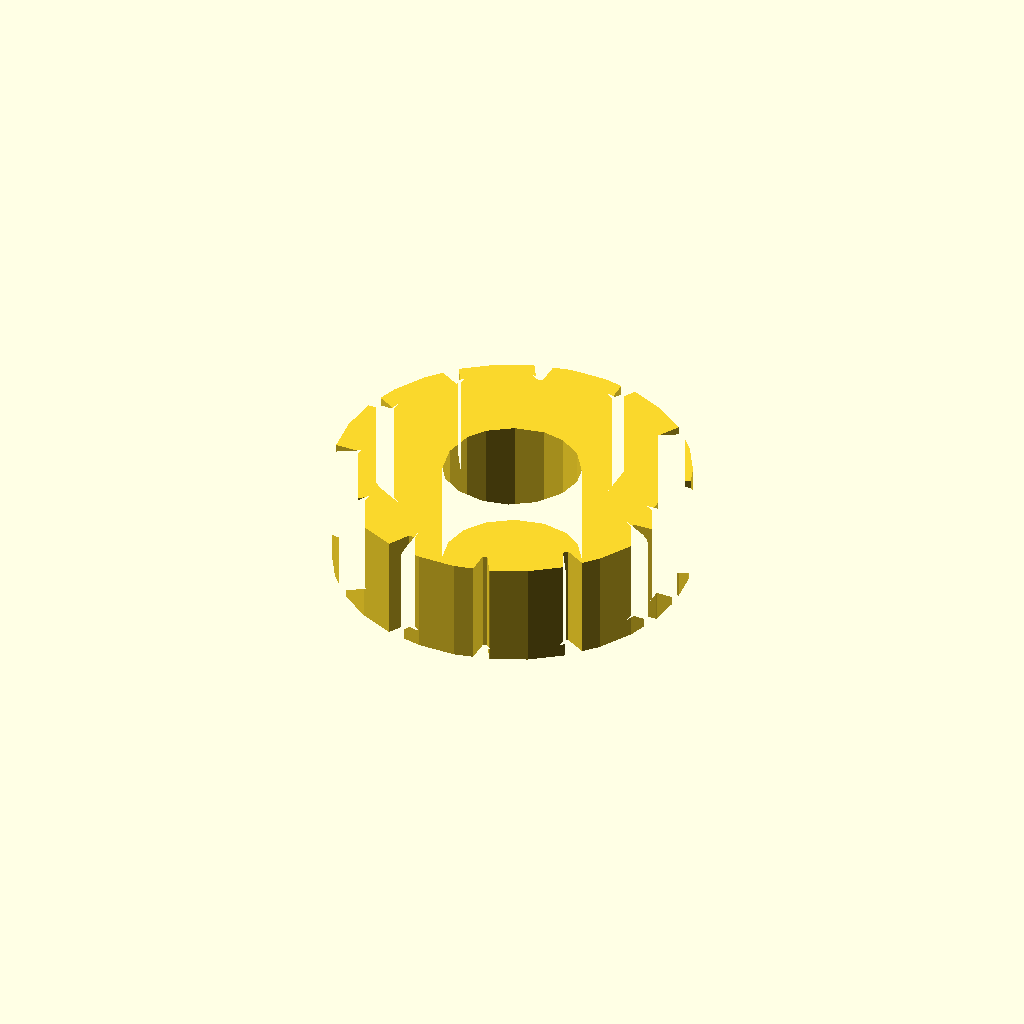
Cell 1 — every parameter at its default value.
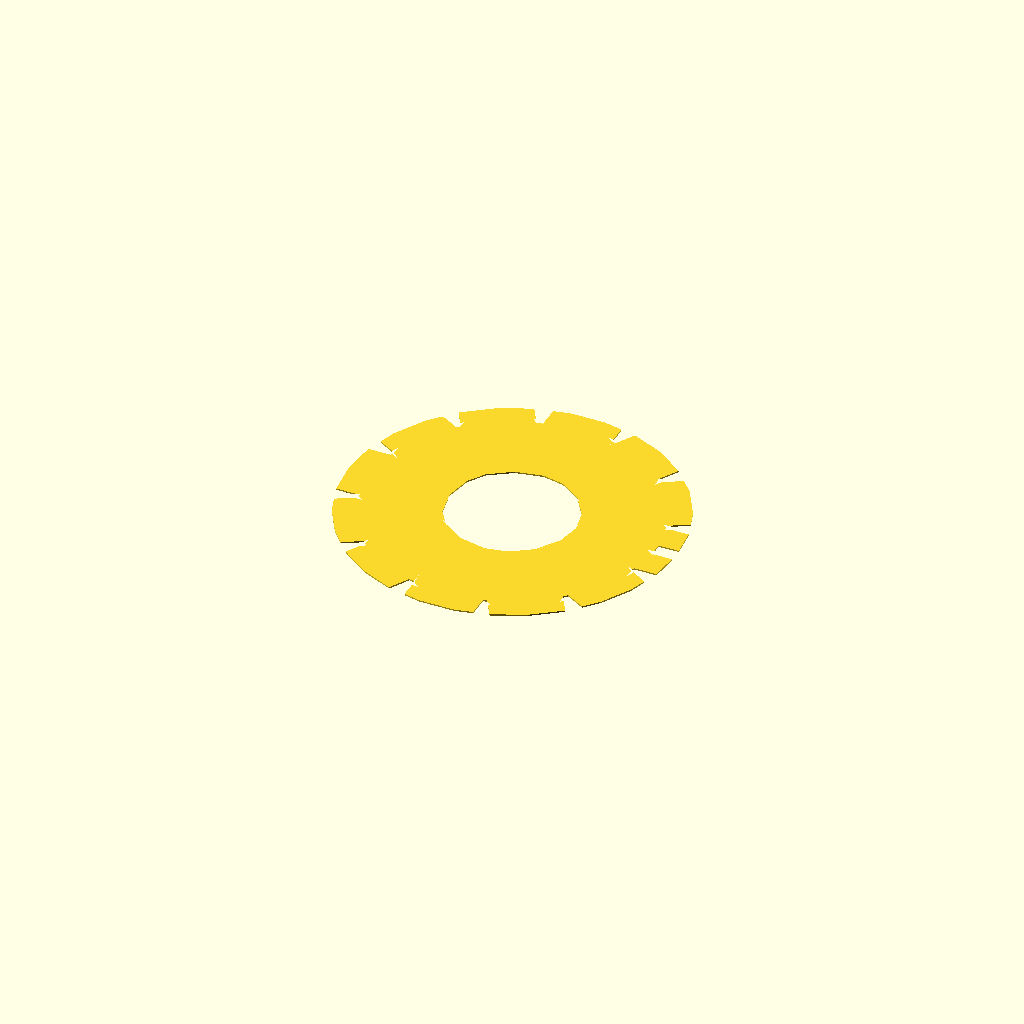
Cell 2: thickness = 0.1 (everything else at default).
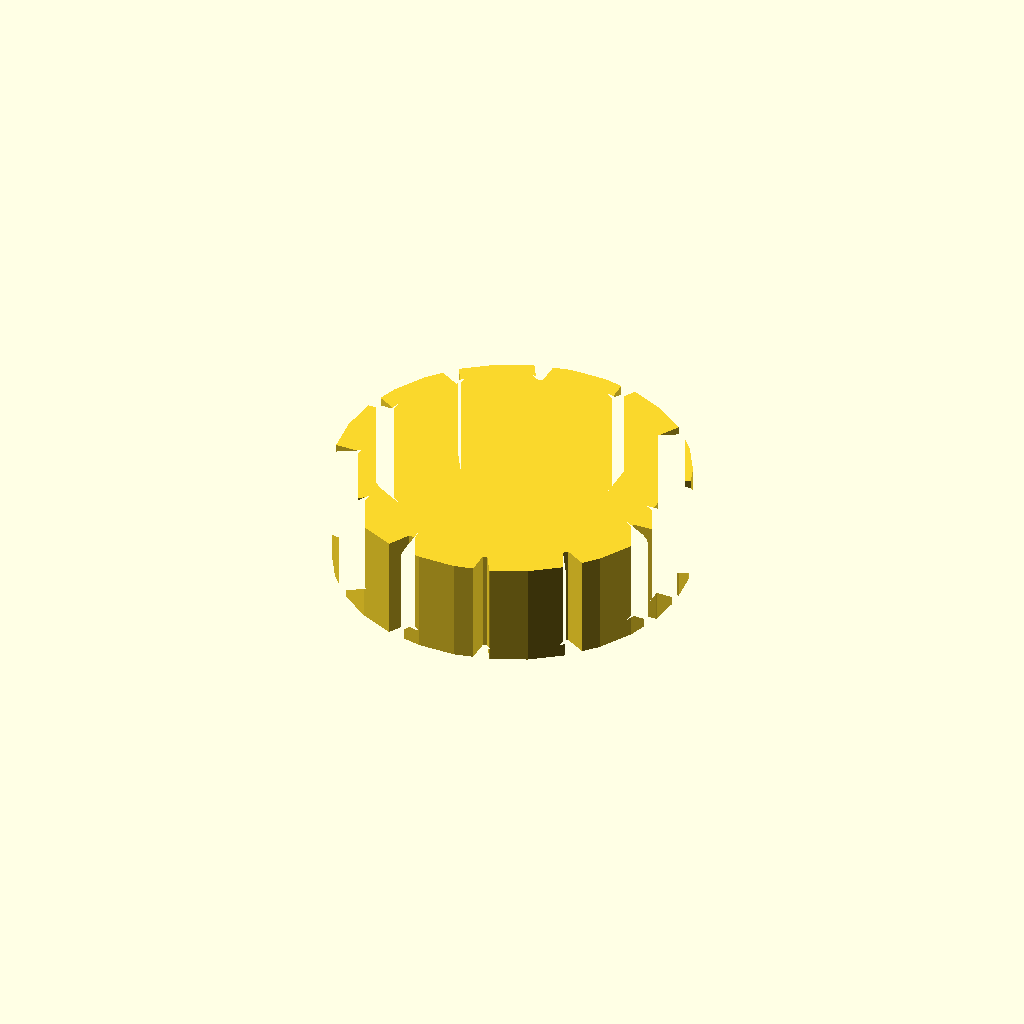
Cell 3: bore_d = 0.1 (everything else at default).
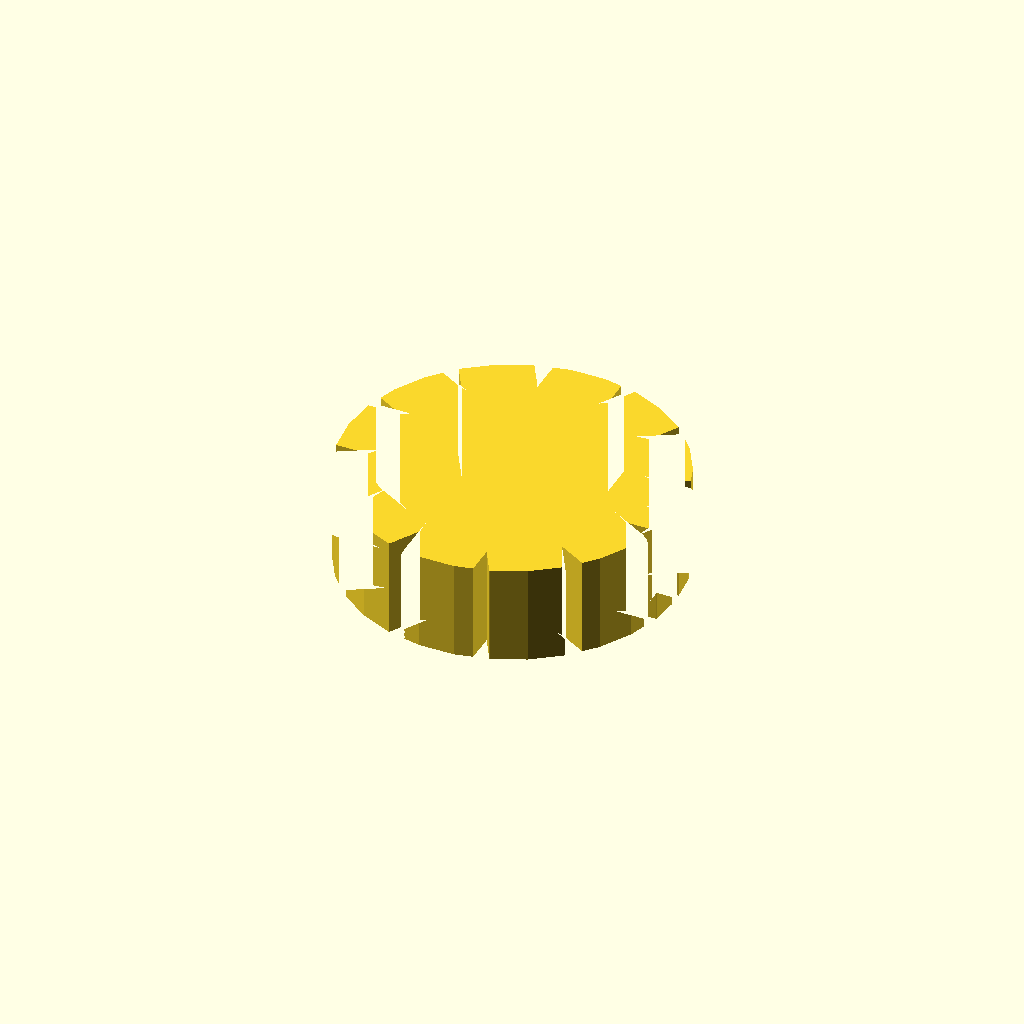
Cell 4 — root_od set to 0.1, the other parameters unchanged.
One fixed orthographic camera (rotation 55°, 0°, 25°; colour scheme Cornfield) for every cell.
The OpenSCAD source (results/slice100k/craft/scad/1036395.scad):
// Parameters
bbox_xy = 23.46; //[11.73:46.92:0.01]
thickness = 7.0; //[3.5:14.0:0.1]
bore_d = 10.0; //[5.0:20.0:0.1]
root_od = 19.5; //[9.75:39.0:0.1]
tip_od = 23.46; //[11.73:46.92:0.01]
tooth_count = 12; //[6:48:1]
tooth_arc_width = 4.0; //[2.0:8.0:0.1]
tooth_radial_height = 1.98; //[0.99:3.96:0.01]
overlap = 0.8; //[0.5:2.0:0.1]
chamfer_z = 0.6; //[0.3:1.2:0.05]
chamfer_r = 0.6; //[0.3:1.2:0.05]
fillet_r = 0.5; //[0.25:1.0:0.05]
notch_w = 2.0; //[1.0:4.0:0.1]
notch_depth = 1.2; //[0.6:2.4:0.1]

// Base shapes
module tooth_root_outer_diameter_reference() {
  cylinder(r=root_od/2, h=thickness, center=true);
}

module tooth_tip_outer_diameter_reference() {
  cylinder(r=tip_od/2, h=thickness, center=true);
}

module center_through_bore() {
  cylinder(r=bore_d/2, h=thickness + 2*overlap, center=true);
}

module tooth_base_rect() {
  translate([(root_od/2) + ((((tip_od - root_od)/2) + overlap)/2) - overlap, 0, 0])
    cube([((tip_od - root_od)/2) + overlap, tooth_arc_width, thickness], center=true);
}

module edge_chamfer_outer_top() {
  translate([0, 0, (thickness/2) - (chamfer_z/2) + overlap])
    cylinder(r1=tip_od/2 + chamfer_r, r2=tip_od/2, h=chamfer_z, center=true);
}

module edge_chamfer_outer_bottom() {
  translate([0, 0, (-thickness/2) + (chamfer_z/2) - overlap])
    cylinder(r1=tip_od/2 + chamfer_r, r2=tip_od/2, h=chamfer_z, center=true);
}

module tooth_tip_chamfer_top() {
  translate([0, 0, (thickness/2) - (chamfer_z/2) + overlap])
    cylinder(r1=tip_od/2 + chamfer_r, r2=tip_od/2, h=chamfer_z, center=true);
}

module tooth_tip_chamfer_bottom() {
  translate([0, 0, (-thickness/2) + (chamfer_z/2) - overlap])
    cylinder(r1=tip_od/2 + chamfer_r, r2=tip_od/2, h=chamfer_z, center=true);
}

module marking_notch() {
  translate([(tip_od/2) - ((notch_depth + 2*overlap)/2) + overlap, 0, 0])
    cube([notch_depth + 2*overlap, notch_w, thickness + 2*overlap], center=true);
}

module fillet_sphere() {
  sphere(r=fillet_r);
}

// Operations
module annular_body() {
  difference() {
    tooth_root_outer_diameter_reference();
    center_through_bore();
  }
}

module outer_teeth_array() {
  union() {
    for (i = [0:tooth_count-1]) {
      rotate([0, 0, i*(360/tooth_count)])
        tooth_base_rect();
    }
  }
}

module edge_chamfers() {
  union() {
    edge_chamfer_outer_top();
    edge_chamfer_outer_bottom();
  }
}

module tooth_tip_chamfers() {
  union() {
    tooth_tip_chamfer_top();
    tooth_tip_chamfer_bottom();
  }
}

module ring_with_teeth() {
  union() {
    annular_body();
    outer_teeth_array();
  }
}

module ring_chamfered() {
  difference() {
    ring_with_teeth();
    edge_chamfers();
    tooth_tip_chamfers();
  }
}

module ring_with_notch() {
  difference() {
    ring_chamfered();
    marking_notch();
  }
}

module edge_fillets() {
  minkowski() {
    ring_with_notch();
    fillet_sphere();
  }
}

// Final model
intersection() {
  edge_fillets();
  tooth_tip_outer_diameter_reference();
}
Parameter table extracted from the source (name, type, default, range or options):
bbox_xy: number, default 23.46, range 0.01 to 11.73, step 46.92
thickness: number, default 7, range 0.1 to 3.5, step 14
bore_d: number, default 10, range 0.1 to 5, step 20
root_od: number, default 19.5, range 0.1 to 9.75, step 39
tip_od: number, default 23.46, range 0.01 to 11.73, step 46.92
tooth_count: number, default 12, range 1 to 6, step 48
tooth_arc_width: number, default 4, range 0.1 to 2, step 8
tooth_radial_height: number, default 1.98, range 0.01 to 0.99, step 3.96
overlap: number, default 0.8, range 0.1 to 0.5, step 2
chamfer_z: number, default 0.6, range 0.05 to 0.3, step 1.2
chamfer_r: number, default 0.6, range 0.05 to 0.3, step 1.2
fillet_r: number, default 0.5, range 0.05 to 0.25, step 1
notch_w: number, default 2, range 0.1 to 1, step 4
notch_depth: number, default 1.2, range 0.1 to 0.6, step 2.4
